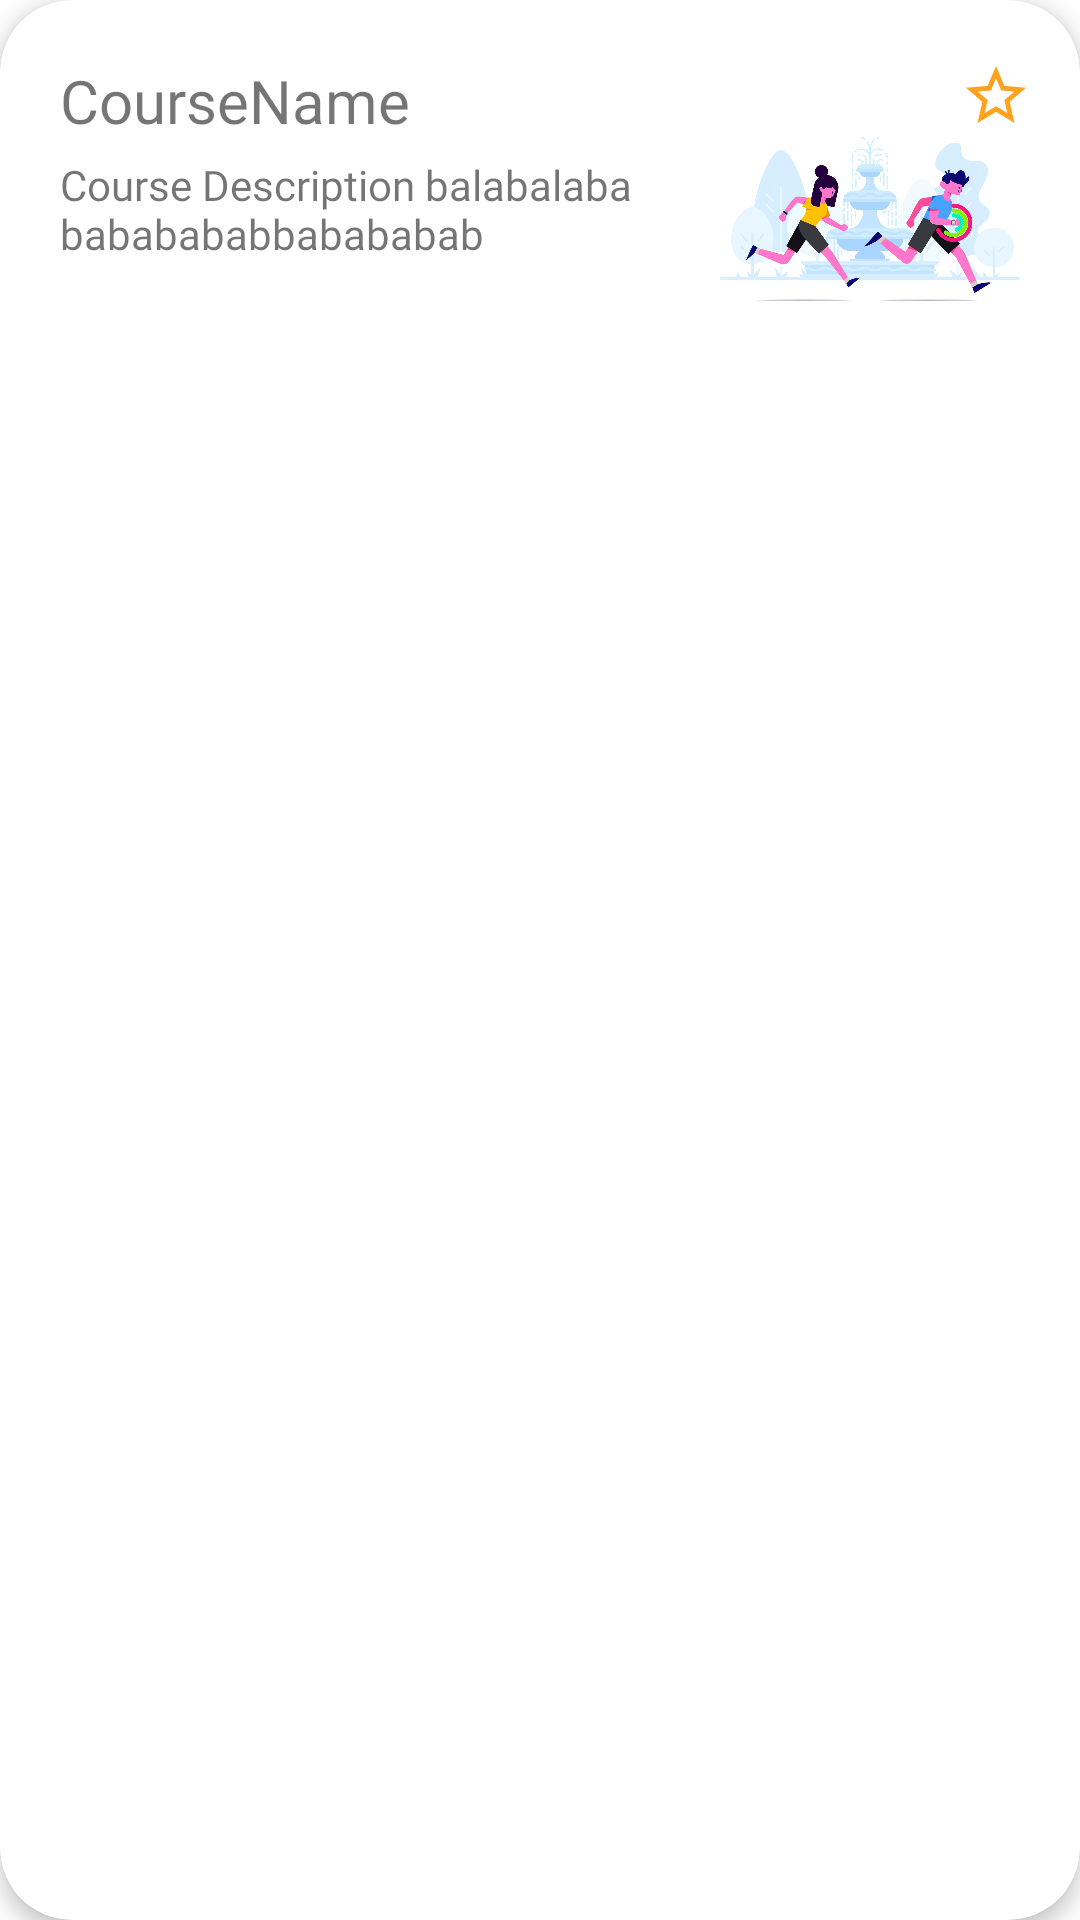

Write the Android layout XML for this screen, with the resource values it uses.
<!-- AndroidManifest.xml: application theme Theme.Dongdongapp -->
<!-- res/layout/course_row_layout.xml -->
<?xml version="1.0" encoding="utf-8"?>
<androidx.cardview.widget.CardView xmlns:android="http://schemas.android.com/apk/res/android"
  xmlns:app="http://schemas.android.com/apk/res-auto"
  xmlns:tools="http://schemas.android.com/tools"
  android:layout_width="match_parent"
  android:layout_height="wrap_content"
  app:cardElevation="4dp"
  app:cardCornerRadius="24dp"
  android:layout_marginHorizontal="8dp"
  android:layout_marginVertical="8dp"
  >

  <androidx.constraintlayout.widget.ConstraintLayout
    android:layout_width="match_parent"
    android:layout_height="wrap_content"
    android:layout_margin="8dp"
    android:padding="8dp">


    <ImageView
      android:id="@+id/courseImg"
      android:layout_width="100dp"
      android:layout_height="72dp"
      android:layout_marginEnd="4dp"
      android:foregroundGravity="right"
      app:layout_constraintBottom_toBottomOf="parent"
      app:layout_constraintEnd_toEndOf="parent"
      app:layout_constraintTop_toTopOf="parent"
      app:srcCompat="@drawable/course0" />

    <TextView
      android:id="@+id/courseNameText"
      android:layout_width="wrap_content"
      android:layout_height="30dp"
      android:layout_marginStart="4dp"
      android:layout_marginTop="4dp"
      android:fontFamily="@font/nunito_bold"
      android:text="CourseName"
      android:textSize="20dp"
      app:layout_constraintStart_toStartOf="parent"
      app:layout_constraintTop_toTopOf="parent"
      />

    <TextView
      android:id="@+id/courseDescriptionText"
      android:layout_width="224dp"
      android:layout_height="78dp"
      android:layout_marginStart="4dp"
      android:layout_marginTop="2dp"
      android:layout_marginEnd="24dp"
      android:fontFamily="@font/nunito_semibold"
      android:text="Course Description balabalaba bababababbabababab"
      app:layout_constraintBottom_toBottomOf="parent"
      app:layout_constraintEnd_toStartOf="@+id/courseImg"
      app:layout_constraintHorizontal_bias="0"
      app:layout_constraintStart_toStartOf="parent"
      app:layout_constraintTop_toBottomOf="@+id/courseNameText"
      app:layout_constraintVertical_bias="0" />

    <ImageButton
      android:id="@+id/collectButton"
      android:layout_width="wrap_content"
      android:layout_height="wrap_content"
      android:layout_marginTop="4dp"
      android:layout_marginEnd="0dp"
      android:background="#00FFFFFF"
      app:layout_constraintEnd_toEndOf="parent"
      app:layout_constraintTop_toTopOf="parent"
      app:srcCompat="@drawable/ic_baseline_star_border_24" />

  </androidx.constraintlayout.widget.ConstraintLayout>


</androidx.cardview.widget.CardView>
<!-- resources referenced by this layout -->
<resources>
  <!-- drawable course0: png bitmap (drawable, 154427 bytes) -->
  <!-- drawable ic_baseline_star_border_24 (drawable) -->
  <vector android:height="24dp" android:tint="#FFA31F"
      android:viewportHeight="24" android:viewportWidth="24"
      android:width="24dp" xmlns:android="http://schemas.android.com/apk/res/android">
      <path android:fillColor="@android:color/white" android:pathData="M22,9.24l-7.19,-0.62L12,2 9.19,8.63 2,9.24l5.46,4.73L5.82,21 12,17.27 18.18,21l-1.63,-7.03L22,9.24zM12,15.4l-3.76,2.27 1,-4.28 -3.32,-2.88 4.38,-0.38L12,6.1l1.71,4.04 4.38,0.38 -3.32,2.88 1,4.28L12,15.4z"/>
  </vector>
  <style name="Theme.Dongdongapp" parent="Theme.MaterialComponents.DayNight.DarkActionBar">
          
          <item name="colorPrimary">@color/purple_500</item>
          <item name="colorPrimaryVariant">@color/purple_700</item>
          <item name="colorOnPrimary">@color/white</item>
          
          <item name="colorSecondary">@color/teal_200</item>
          <item name="colorSecondaryVariant">@color/teal_700</item>
          <item name="colorOnSecondary">@color/black</item>
          
          <item name="android:statusBarColor">?attr/colorPrimaryVariant</item>
          
      </style>
  <color name="purple_500">#FF6200EE</color>
  <color name="purple_700">#FF3700B3</color>
  <color name="white">#FFFFFFFF</color>
  <color name="teal_200">#FF03DAC5</color>
  <color name="teal_700">#FF018786</color>
  <color name="black">#FF000000</color>
</resources>
